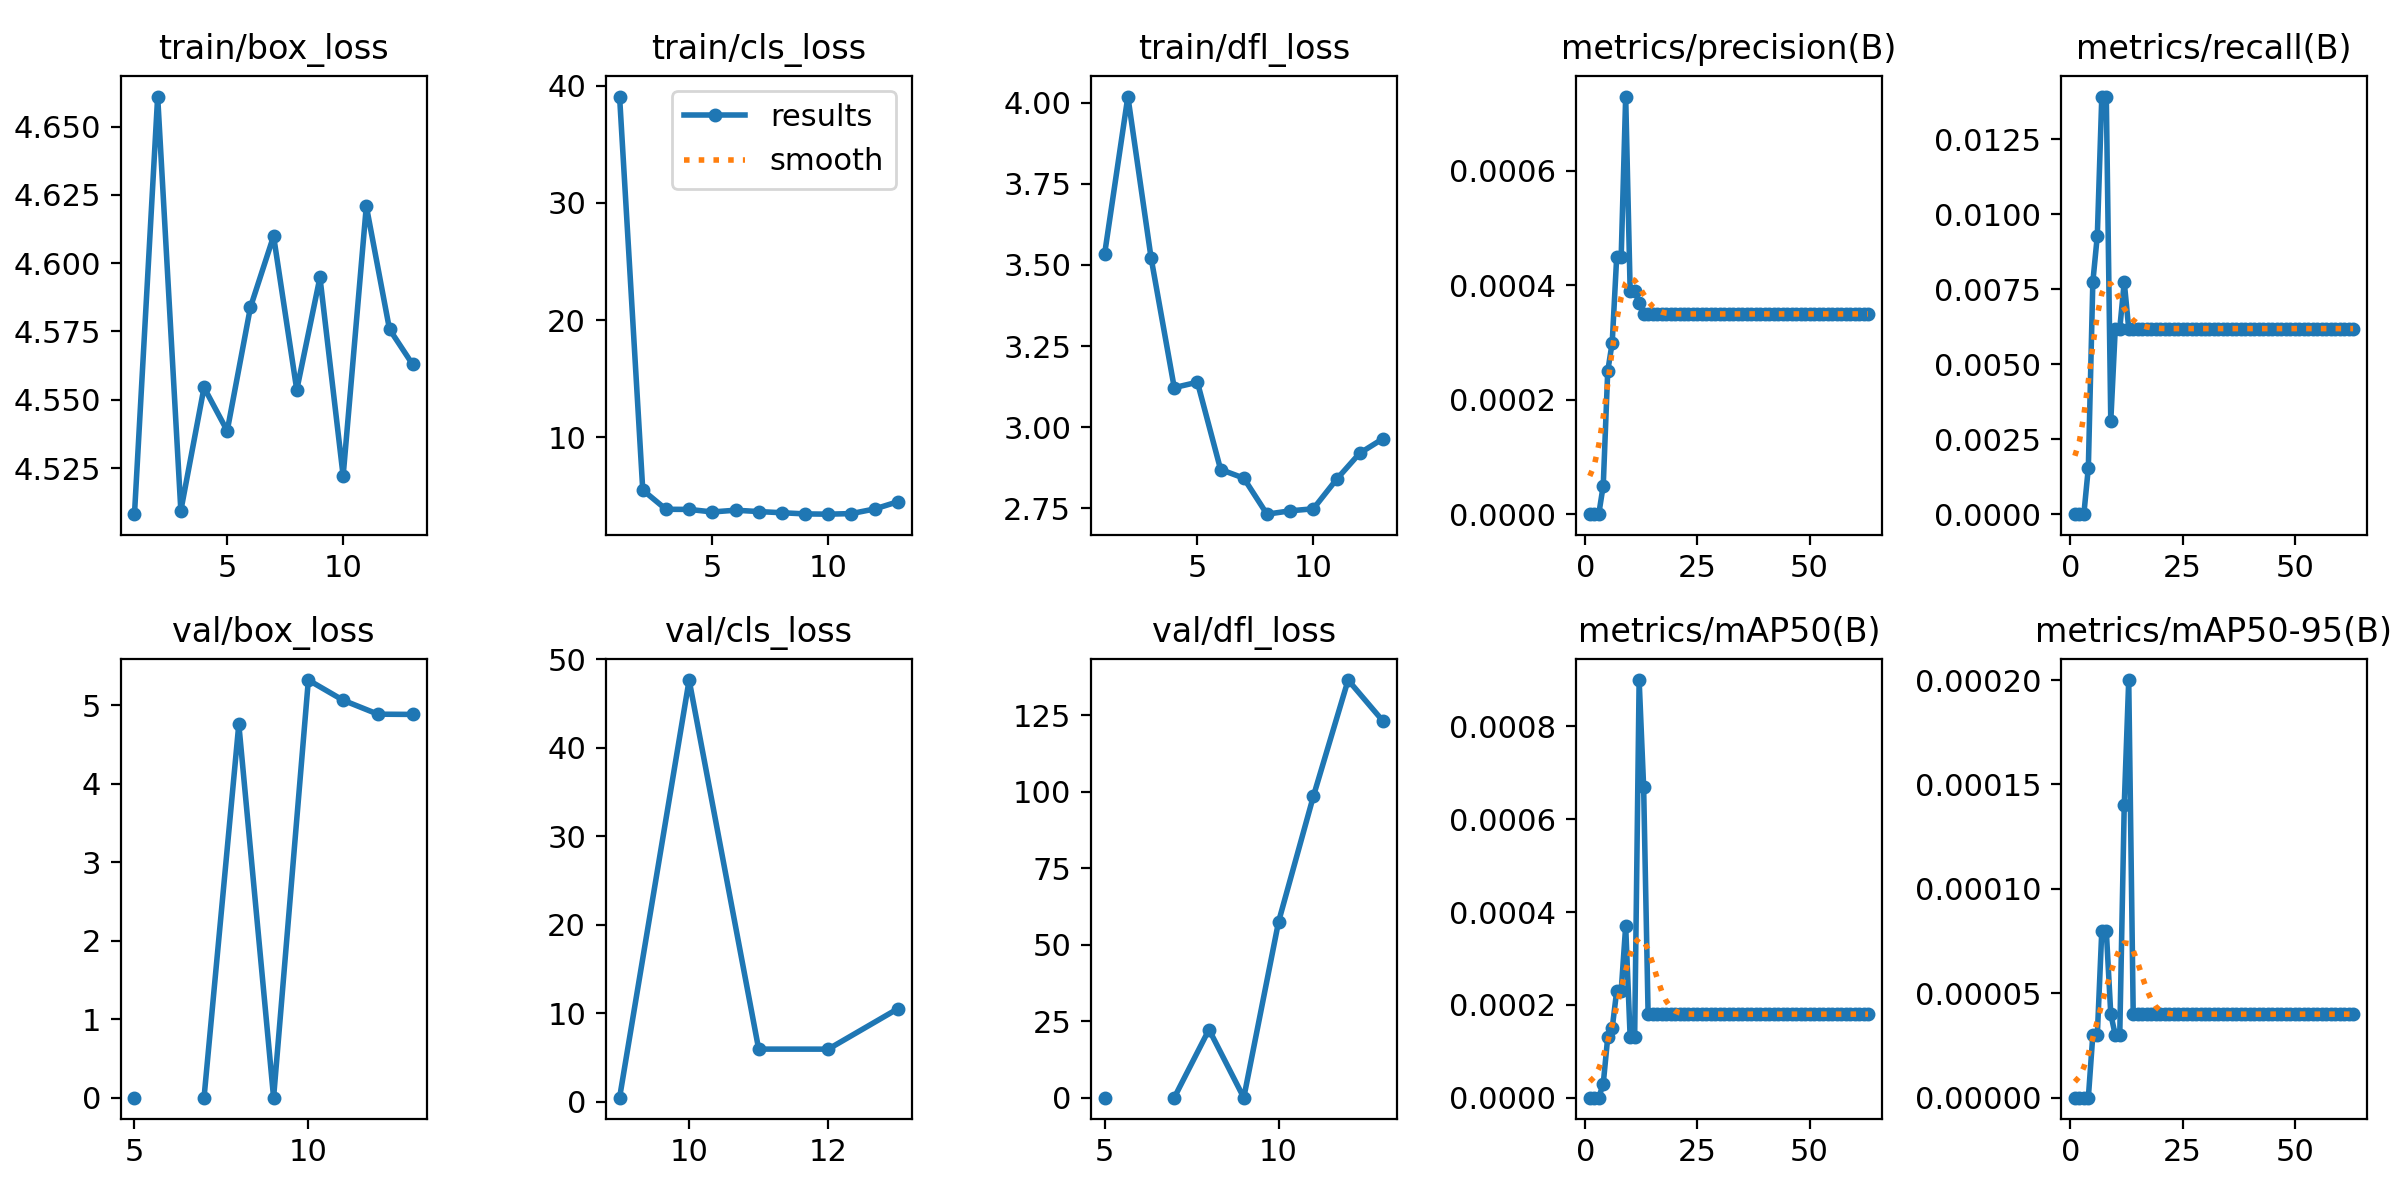

Data behind this chart, as committed beside it:
epoch, train/box_loss, train/cls_loss, train/dfl_loss, metrics/precision(B), metrics/recall(B), metrics/mAP50(B), metrics/mAP50-95(B), val/box_loss, val/cls_loss, val/dfl_loss, lr/pg0, lr/pg1, lr/pg2
1, 4.508, 39.09, 3.535, 0, 0, 0, 0, nan, nan, nan, 0.082, 0.002, 0.002
2, 4.661, 5.475, 4.018, 0, 0, 0, 0, nan, nan, nan, 0.0631, 0.0041, 0.0041
3, 4.509, 3.833, 3.522, 0, 0, 0, 0, nan, nan, nan, 0.0442, 0.0062, 0.0062
4, 4.554, 3.821, 3.122, 5e-05, 0.00155, 3e-05, 0, nan, nan, nan, 0.0253, 0.008299, 0.008299
5, 4.539, 3.603, 3.139, 0.00025, 0.00774, 0.00013, 3e-05, 0, inf, 0, 0.009998, 0.009998, 0.009998
6, 4.584, 3.753, 2.87, 0.0003, 0.00929, 0.00015, 3e-05, nan, nan, nan, 0.009998, 0.009998, 0.009998
7, 4.61, 3.638, 2.843, 0.00045, 0.01393, 0.00023, 8e-05, 0, inf, 0, 0.009997, 0.009997, 0.009997
8, 4.554, 3.537, 2.732, 0.00045, 0.01393, 0.00023, 8e-05, 4.757, inf, 22.27, 0.009995, 0.009995, 0.009995
9, 4.595, 3.439, 2.742, 0.00073, 0.0031, 0.00037, 4e-05, 0, 0.4577, 0, 0.009994, 0.009994, 0.009994
10, 4.522, 3.415, 2.749, 0.00039, 0.00619, 0.00013, 3e-05, 5.321, 47.66, 57.48, 0.009992, 0.009992, 0.009992
11, 4.621, 3.465, 2.839, 0.00039, 0.00619, 0.00013, 3e-05, 5.063, 5.948, 98.45, 0.00999, 0.00999, 0.00999
12, 4.576, 3.857, 2.92, 0.00037, 0.00774, 0.0009, 0.00014, 4.886, 5.942, 136.5, 0.009988, 0.009988, 0.009988
13, 4.563, 4.475, 2.964, 0.00035, 0.00619, 0.00067, 0.0002, 4.883, 10.51, 123.1, 0.009986, 0.009986, 0.009986
14, nan, nan, nan, 0.00035, 0.00619, 0.00018, 4e-05, nan, nan, nan, 0.009983, 0.009983, 0.009983
15, nan, nan, nan, 0.00035, 0.00619, 0.00018, 4e-05, nan, nan, nan, 0.009981, 0.009981, 0.009981
16, nan, nan, nan, 0.00035, 0.00619, 0.00018, 4e-05, nan, nan, nan, 0.009978, 0.009978, 0.009978
17, nan, nan, nan, 0.00035, 0.00619, 0.00018, 4e-05, nan, nan, nan, 0.009975, 0.009975, 0.009975
18, nan, nan, nan, 0.00035, 0.00619, 0.00018, 4e-05, nan, nan, nan, 0.009972, 0.009972, 0.009972
19, nan, nan, nan, 0.00035, 0.00619, 0.00018, 4e-05, nan, nan, nan, 0.009968, 0.009968, 0.009968
20, nan, nan, nan, 0.00035, 0.00619, 0.00018, 4e-05, nan, nan, nan, 0.009965, 0.009965, 0.009965
21, nan, nan, nan, 0.00035, 0.00619, 0.00018, 4e-05, nan, nan, nan, 0.009961, 0.009961, 0.009961
22, nan, nan, nan, 0.00035, 0.00619, 0.00018, 4e-05, nan, nan, nan, 0.009957, 0.009957, 0.009957
23, nan, nan, nan, 0.00035, 0.00619, 0.00018, 4e-05, nan, nan, nan, 0.009953, 0.009953, 0.009953
24, nan, nan, nan, 0.00035, 0.00619, 0.00018, 4e-05, nan, nan, nan, 0.009948, 0.009948, 0.009948
25, nan, nan, nan, 0.00035, 0.00619, 0.00018, 4e-05, nan, nan, nan, 0.009944, 0.009944, 0.009944
26, nan, nan, nan, 0.00035, 0.00619, 0.00018, 4e-05, nan, nan, nan, 0.009939, 0.009939, 0.009939
27, nan, nan, nan, 0.00035, 0.00619, 0.00018, 4e-05, nan, nan, nan, 0.009934, 0.009934, 0.009934
28, nan, nan, nan, 0.00035, 0.00619, 0.00018, 4e-05, nan, nan, nan, 0.009929, 0.009929, 0.009929
29, nan, nan, nan, 0.00035, 0.00619, 0.00018, 4e-05, nan, nan, nan, 0.009924, 0.009924, 0.009924
30, nan, nan, nan, 0.00035, 0.00619, 0.00018, 4e-05, nan, nan, nan, 0.009918, 0.009918, 0.009918
31, nan, nan, nan, 0.00035, 0.00619, 0.00018, 4e-05, nan, nan, nan, 0.009912, 0.009912, 0.009912
32, nan, nan, nan, 0.00035, 0.00619, 0.00018, 4e-05, nan, nan, nan, 0.009906, 0.009906, 0.009906
33, nan, nan, nan, 0.00035, 0.00619, 0.00018, 4e-05, nan, nan, nan, 0.0099, 0.0099, 0.0099
34, nan, nan, nan, 0.00035, 0.00619, 0.00018, 4e-05, nan, nan, nan, 0.009894, 0.009894, 0.009894
35, nan, nan, nan, 0.00035, 0.00619, 0.00018, 4e-05, nan, nan, nan, 0.009888, 0.009888, 0.009888
36, nan, nan, nan, 0.00035, 0.00619, 0.00018, 4e-05, nan, nan, nan, 0.009881, 0.009881, 0.009881
37, nan, nan, nan, 0.00035, 0.00619, 0.00018, 4e-05, nan, nan, nan, 0.009874, 0.009874, 0.009874
38, nan, nan, nan, 0.00035, 0.00619, 0.00018, 4e-05, nan, nan, nan, 0.009867, 0.009867, 0.009867
39, nan, nan, nan, 0.00035, 0.00619, 0.00018, 4e-05, nan, nan, nan, 0.00986, 0.00986, 0.00986
40, nan, nan, nan, 0.00035, 0.00619, 0.00018, 4e-05, nan, nan, nan, 0.009852, 0.009852, 0.009852
41, nan, nan, nan, 0.00035, 0.00619, 0.00018, 4e-05, nan, nan, nan, 0.009845, 0.009845, 0.009845
42, nan, nan, nan, 0.00035, 0.00619, 0.00018, 4e-05, nan, nan, nan, 0.009837, 0.009837, 0.009837
43, nan, nan, nan, 0.00035, 0.00619, 0.00018, 4e-05, nan, nan, nan, 0.009829, 0.009829, 0.009829
44, nan, nan, nan, 0.00035, 0.00619, 0.00018, 4e-05, nan, nan, nan, 0.00982, 0.00982, 0.00982
45, nan, nan, nan, 0.00035, 0.00619, 0.00018, 4e-05, nan, nan, nan, 0.009812, 0.009812, 0.009812
46, nan, nan, nan, 0.00035, 0.00619, 0.00018, 4e-05, nan, nan, nan, 0.009803, 0.009803, 0.009803
47, nan, nan, nan, 0.00035, 0.00619, 0.00018, 4e-05, nan, nan, nan, 0.009795, 0.009795, 0.009795
48, nan, nan, nan, 0.00035, 0.00619, 0.00018, 4e-05, nan, nan, nan, 0.009786, 0.009786, 0.009786
49, nan, nan, nan, 0.00035, 0.00619, 0.00018, 4e-05, nan, nan, nan, 0.009777, 0.009777, 0.009777
50, nan, nan, nan, 0.00035, 0.00619, 0.00018, 4e-05, nan, nan, nan, 0.009767, 0.009767, 0.009767
51, nan, nan, nan, 0.00035, 0.00619, 0.00018, 4e-05, nan, nan, nan, 0.009758, 0.009758, 0.009758
52, nan, nan, nan, 0.00035, 0.00619, 0.00018, 4e-05, nan, nan, nan, 0.009748, 0.009748, 0.009748
53, nan, nan, nan, 0.00035, 0.00619, 0.00018, 4e-05, nan, nan, nan, 0.009738, 0.009738, 0.009738
54, nan, nan, nan, 0.00035, 0.00619, 0.00018, 4e-05, nan, nan, nan, 0.009728, 0.009728, 0.009728
55, nan, nan, nan, 0.00035, 0.00619, 0.00018, 4e-05, nan, nan, nan, 0.009718, 0.009718, 0.009718
56, nan, nan, nan, 0.00035, 0.00619, 0.00018, 4e-05, nan, nan, nan, 0.009707, 0.009707, 0.009707
57, nan, nan, nan, 0.00035, 0.00619, 0.00018, 4e-05, nan, nan, nan, 0.009697, 0.009697, 0.009697
58, nan, nan, nan, 0.00035, 0.00619, 0.00018, 4e-05, nan, nan, nan, 0.009686, 0.009686, 0.009686
59, nan, nan, nan, 0.00035, 0.00619, 0.00018, 4e-05, nan, nan, nan, 0.009675, 0.009675, 0.009675
60, nan, nan, nan, 0.00035, 0.00619, 0.00018, 4e-05, nan, nan, nan, 0.009664, 0.009664, 0.009664
... 3 more rows
